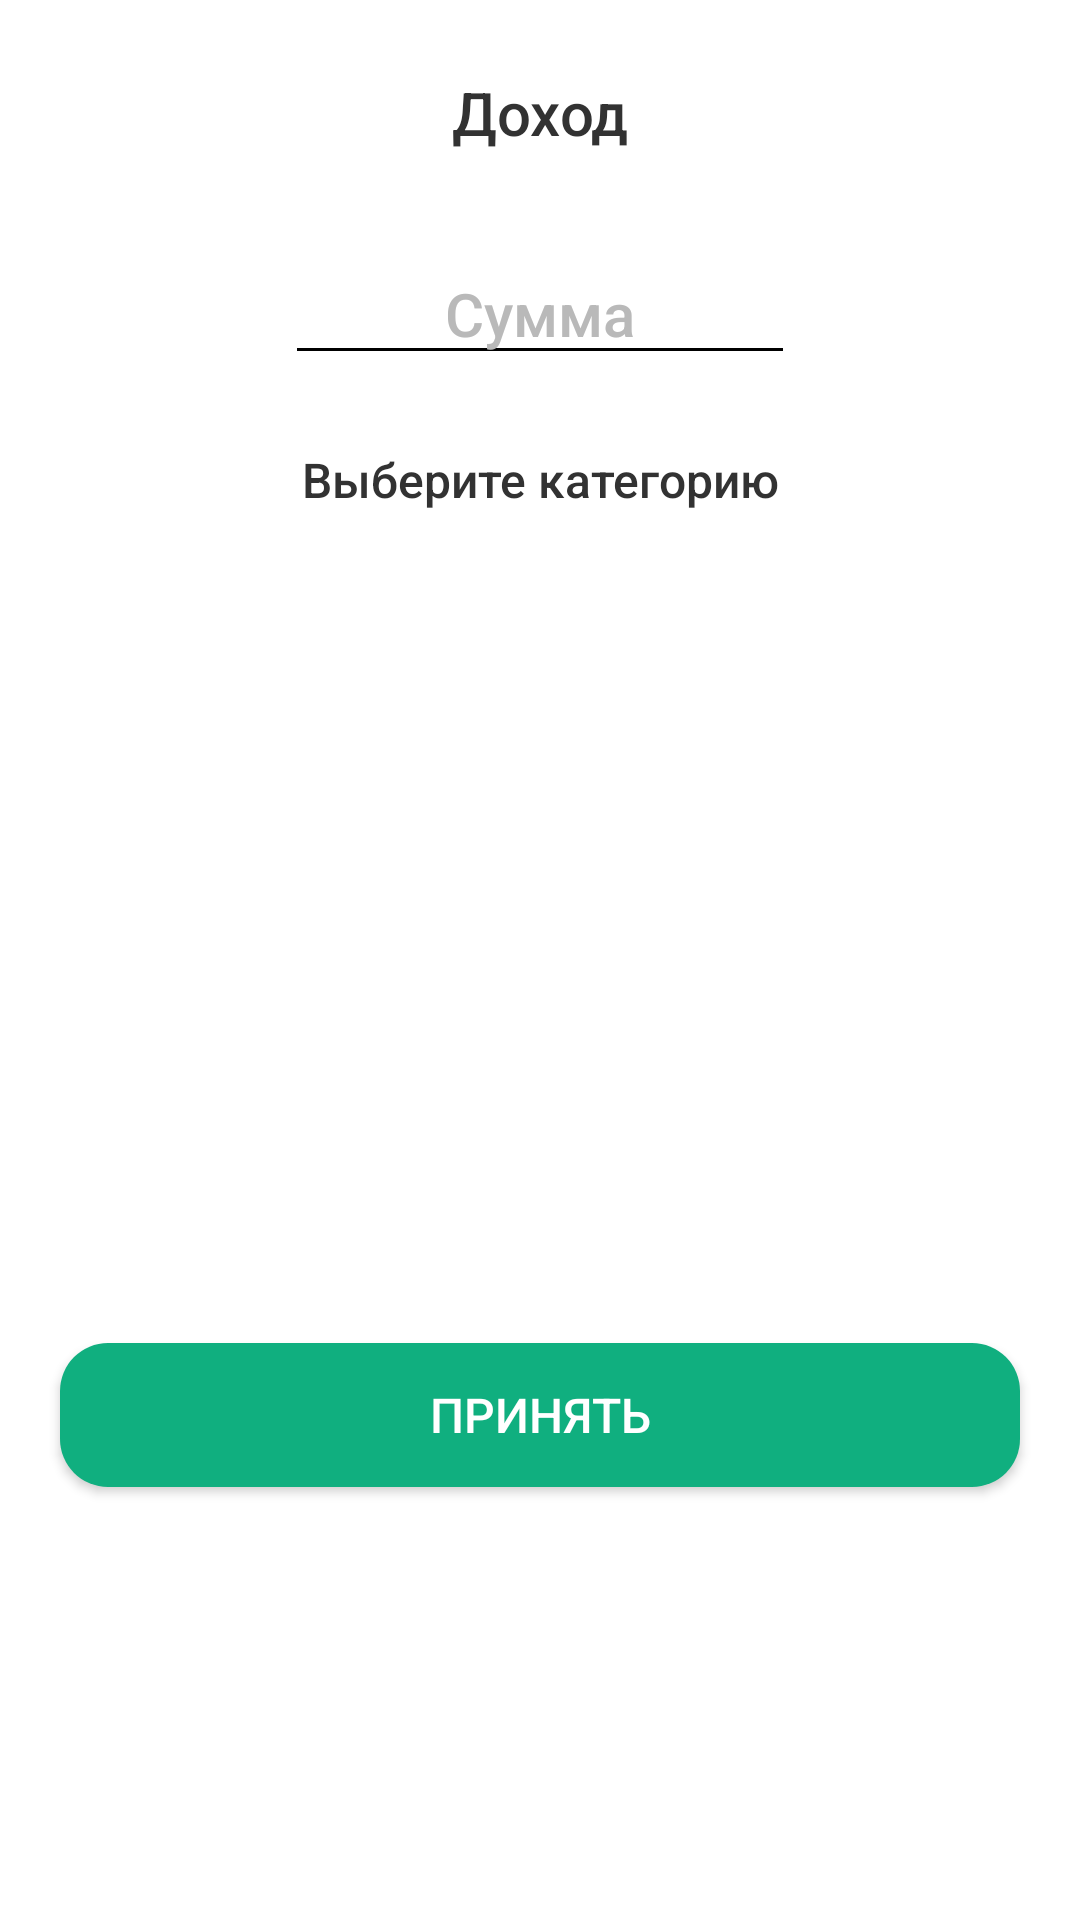

This screen was rendered from an Android layout file. Write that file and the resources it references.
<!-- AndroidManifest.xml: application theme Theme.FinanceApp -->
<!-- res/layout/fragment_change_balance_sheet_dialog.xml -->
<?xml version="1.0" encoding="utf-8"?>
<androidx.constraintlayout.widget.ConstraintLayout xmlns:android="http://schemas.android.com/apk/res/android"
    xmlns:app="http://schemas.android.com/apk/res-auto"
    xmlns:tools="http://schemas.android.com/tools"
    android:layout_width="match_parent"
    android:background="@drawable/background_rounded_corners_top_14dp"
    android:layout_height="wrap_content"
    android:paddingVertical="24dp"
    tools:context=".sheetdialog.ChangeBalanceSheetDialogFragment">

    <TextView
        android:id="@+id/title"
        android:layout_width="wrap_content"
        android:layout_height="wrap_content"
        android:fontFamily="sans-serif-medium"
        android:text="@string/income"
        android:textColor="@color/black_32"
        android:textSize="20sp"
        app:layout_constraintEnd_toEndOf="parent"
        app:layout_constraintStart_toStartOf="parent"
        app:layout_constraintTop_toTopOf="parent" />

    <androidx.appcompat.widget.AppCompatEditText
        android:id="@+id/amount_ed"
        android:layout_width="170dp"
        android:layout_height="wrap_content"
        android:layout_marginTop="30dp"
        android:fontFamily="sans-serif-medium"
        android:backgroundTint="@color/black"
        android:hint="Сумма"
        android:textAlignment="center"
        android:textColor="@color/black"
        android:textColorHint="@color/secondary_white"
        android:textSize="20sp"
        app:layout_constraintEnd_toEndOf="parent"
        app:layout_constraintStart_toStartOf="parent"
        app:layout_constraintTop_toBottomOf="@id/title" />

    <TextView
        android:id="@+id/category_title"
        android:layout_width="wrap_content"
        android:layout_height="wrap_content"
        android:layout_marginTop="24dp"
        android:fontFamily="sans-serif-medium"
        android:text="Выберите категорию"
        android:textColor="@color/black_32"
        android:textSize="16sp"
        app:layout_constraintEnd_toEndOf="parent"
        app:layout_constraintStart_toStartOf="parent"
        app:layout_constraintTop_toBottomOf="@id/amount_ed" />

    <androidx.recyclerview.widget.RecyclerView
        android:id="@+id/category_recycler"
        android:layout_width="match_parent"
        tools:listitem="@layout/item_category_icon"
        tools:itemCount="8"
        android:layout_height="wrap_content"
        android:layout_marginHorizontal="40dp"
        app:layout_constraintBottom_toTopOf="@id/apply_btn"
        android:layout_marginTop="20dp"
        app:layoutManager="androidx.recyclerview.widget.GridLayoutManager"
        app:layout_constraintTop_toBottomOf="@id/category_title"
        app:spanCount="4" />

    <Button
        android:id="@+id/apply_btn"
        android:layout_width="match_parent"
        android:layout_marginTop="16dp"
        android:layout_height="wrap_content"
        android:background="@drawable/green_corner_background"
        android:textColor="@color/white"
        android:text="@string/apply"
        android:layout_marginHorizontal="20dp"
        android:textSize="16sp"
        app:layout_constraintBottom_toBottomOf="parent"
        app:layout_constraintTop_toBottomOf="@id/category_recycler" />

</androidx.constraintlayout.widget.ConstraintLayout>
<!-- res/layout/item_category_icon.xml (included above) -->
<?xml version="1.0" encoding="utf-8"?>
<androidx.constraintlayout.widget.ConstraintLayout xmlns:android="http://schemas.android.com/apk/res/android"
    android:layout_width="wrap_content"
    android:layout_height="wrap_content"
    xmlns:app="http://schemas.android.com/apk/res-auto">

    <com.google.android.material.card.MaterialCardView
        android:id="@+id/icon_card"
        app:layout_constraintTop_toTopOf="parent"
        app:layout_constraintStart_toStartOf="parent"
        app:cardBackgroundColor="@color/white"
        android:layout_width="52dp"
        android:background="@drawable/background_rounded_corners_black_8dp"
        android:layout_height="44dp">

        <ImageView
            android:id="@+id/icon_img"
            android:layout_width="24dp"
            android:src="@drawable/ic_plus"
            android:layout_gravity="center"
            android:layout_height="24dp"/>

    </com.google.android.material.card.MaterialCardView>

    <TextView
        android:id="@+id/name"
        android:layout_width="wrap_content"
        android:layout_height="wrap_content"
        android:text="@string/income"
        android:fontFamily="sans-serif-medium"
        app:layout_constraintTop_toBottomOf="@id/icon_card"
        android:layout_marginTop="12dp"
        android:textSize="12sp"
        android:textColor="@color/black_32"
        app:layout_constraintStart_toStartOf="@id/icon_card"
        app:layout_constraintEnd_toEndOf="@id/icon_card"/>

</androidx.constraintlayout.widget.ConstraintLayout>
<!-- resources referenced by this layout -->
<resources>
  <color name="black">#FF000000</color>
  <color name="black_32">#323232</color>
  <color name="secondary_white">#B9B9B9</color>
  <color name="white">#FFFFFFFF</color>
  <!-- drawable background_rounded_corners_black_8dp (drawable) -->
  <shape xmlns:android="http://schemas.android.com/apk/res/android"
      android:shape="rectangle">
  
      <solid android:color="@android:color/white" />
      <stroke
          android:width="1dp"
          android:color="@color/black" />
      <corners android:radius="32dp" />
  
  </shape>
  <!-- drawable background_rounded_corners_top_14dp (drawable) -->
  <?xml version="1.0" encoding="utf-8"?>
  <shape xmlns:android="http://schemas.android.com/apk/res/android"
      android:shape="rectangle">
      <solid android:color="@color/white" />
      <stroke
          android:width="1dp"
          android:color="@color/white" />
      <corners
          android:topLeftRadius="14dp"
          android:topRightRadius="14dp" />
  </shape>
  <!-- drawable green_corner_background (drawable) -->
  <?xml version="1.0" encoding="utf-8"?>
  <selector xmlns:android="http://schemas.android.com/apk/res/android" android:color="@color/gray">
      <item android:state_enabled="false">
          <ripple android:color="@color/green">
              <item>
                  <shape android:shape="rectangle">
                      <solid android:color="@color/green" />
                      <corners android:radius="16dp" />
                  </shape>
              </item>
          </ripple>
      </item>
  
      <item android:state_enabled="true">
          <ripple android:color="@color/green">
              <item>
                  <shape android:shape="rectangle">
                      <corners android:radius="16dp" />
                      <gradient android:angle="45" android:endColor="@color/green" android:startColor="@color/green" android:type="linear" />
                  </shape>
              </item>
          </ripple>
      </item>
      <item android:state_selected="true">
          <ripple android:color="@color/green">
              <item>
                  <shape android:shape="rectangle">
                      <corners android:radius="16dp" />
                      <gradient android:angle="45" android:endColor="@color/green" android:startColor="@color/green" android:type="linear" />
                  </shape>
              </item>
          </ripple>
      </item>
  </selector>
  <!-- drawable ic_plus (drawable) -->
  <vector xmlns:android="http://schemas.android.com/apk/res/android"
      android:width="14dp"
      android:height="14dp"
      android:viewportWidth="14"
      android:viewportHeight="14">
    <path
        android:pathData="M7,2.9167V11.0833"
        android:strokeLineJoin="round"
        android:strokeWidth="2"
        android:fillColor="#00000000"
        android:strokeColor="#10AF7F"
        android:strokeLineCap="round"/>
    <path
        android:pathData="M2.9167,7H11.0833"
        android:strokeLineJoin="round"
        android:strokeWidth="2"
        android:fillColor="#00000000"
        android:strokeColor="#10AF7F"
        android:strokeLineCap="round"/>
  </vector>
  <string name="apply">Принять</string>
  <string name="income">Доход</string>
  <style name="Theme.FinanceApp" parent="Theme.MaterialComponents.NoActionBar.Bridge">
          <item name="android:statusBarColor">@color/white</item>
          <item name="android:windowLightStatusBar" tools:ignore="NewApi">true</item>
          <item name="android:windowBackground">@color/white</item>
      </style>
  <color name="gray">#666666</color>
  <color name="green">#10AF7F</color>
</resources>
